Run: headless pygame with SDL's dummy video driver; simulated clock (each Clock.tick advances the game by its frame time, no real sleeping); random seed 0; keys injected as events and as key.get_pressed() state; no mouse input.
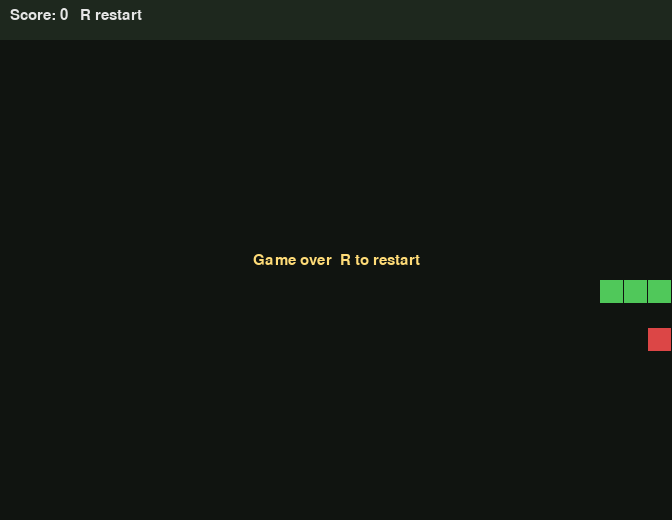
Frame 1 of 4 · flips 1–60 · no input
Frame 2 of 4 · flips 61–180 · tapped SPACE, RETURN · held RIGHT (→), D · screen unchanged from frame 1, image omitted
Frame 3 of 4 · flips 181–300 · held DOWN (↓), S · screen unchanged from frame 2, image omitted
Frame 4 of 4 · flips 301–420 · held LEFT (←), A, UP (↑), W · screen unchanged from frame 3, image omitted

The pygame program that drew these frames:

"""Classic Snake. Arrow keys to move, R to restart, Esc to quit."""

import random
import pygame

CELL = 24
COLS, ROWS = 28, 20
WIDTH, HEIGHT = COLS * CELL, ROWS * CELL + 40


def spawn_food(snake):
    while True:
        pos = (random.randrange(COLS), random.randrange(ROWS))
        if pos not in snake:
            return pos


def main():
    pygame.init()
    screen = pygame.display.set_mode((WIDTH, HEIGHT))
    pygame.display.set_caption("Snake")
    clock = pygame.time.Clock()
    font = pygame.font.SysFont("consolas", 22)

    def reset():
        snake = [(8, 10), (7, 10), (6, 10)]
        return snake, (1, 0), spawn_food(snake), 0, False

    snake, direction, food, score, dead = reset()
    pending = direction
    running = True

    while running:
        for event in pygame.event.get():
            if event.type == pygame.QUIT:
                running = False
            if event.type == pygame.KEYDOWN:
                if event.key == pygame.K_ESCAPE:
                    running = False
                if event.key == pygame.K_r:
                    snake, direction, food, score, dead = reset()
                    pending = direction
                if event.key == pygame.K_UP and direction != (0, 1):
                    pending = (0, -1)
                if event.key == pygame.K_DOWN and direction != (0, -1):
                    pending = (0, 1)
                if event.key == pygame.K_LEFT and direction != (1, 0):
                    pending = (-1, 0)
                if event.key == pygame.K_RIGHT and direction != (-1, 0):
                    pending = (1, 0)

        if not dead:
            direction = pending
            head = (snake[0][0] + direction[0], snake[0][1] + direction[1])
            if head[0] < 0 or head[0] >= COLS or head[1] < 0 or head[1] >= ROWS or head in snake:
                dead = True
            else:
                snake.insert(0, head)
                if head == food:
                    score += 10
                    food = spawn_food(snake)
                else:
                    snake.pop()

        screen.fill((16, 20, 16))
        pygame.draw.rect(screen, (30, 40, 30), (0, 0, WIDTH, 40))
        screen.blit(font.render(f"Score: {score}   R restart", True, (230, 230, 230)), (10, 8))
        for x, y in snake:
            pygame.draw.rect(screen, (80, 200, 90), (x * CELL, 40 + y * CELL, CELL - 1, CELL - 1))
        pygame.draw.rect(screen, (220, 70, 70), (food[0] * CELL, 40 + food[1] * CELL, CELL - 1, CELL - 1))
        if dead:
            overlay = font.render("Game over  R to restart", True, (255, 220, 120))
            screen.blit(overlay, overlay.get_rect(center=(WIDTH // 2, HEIGHT // 2)))
        pygame.display.flip()
        clock.tick(10)

    pygame.quit()


if __name__ == "__main__":
    main()
